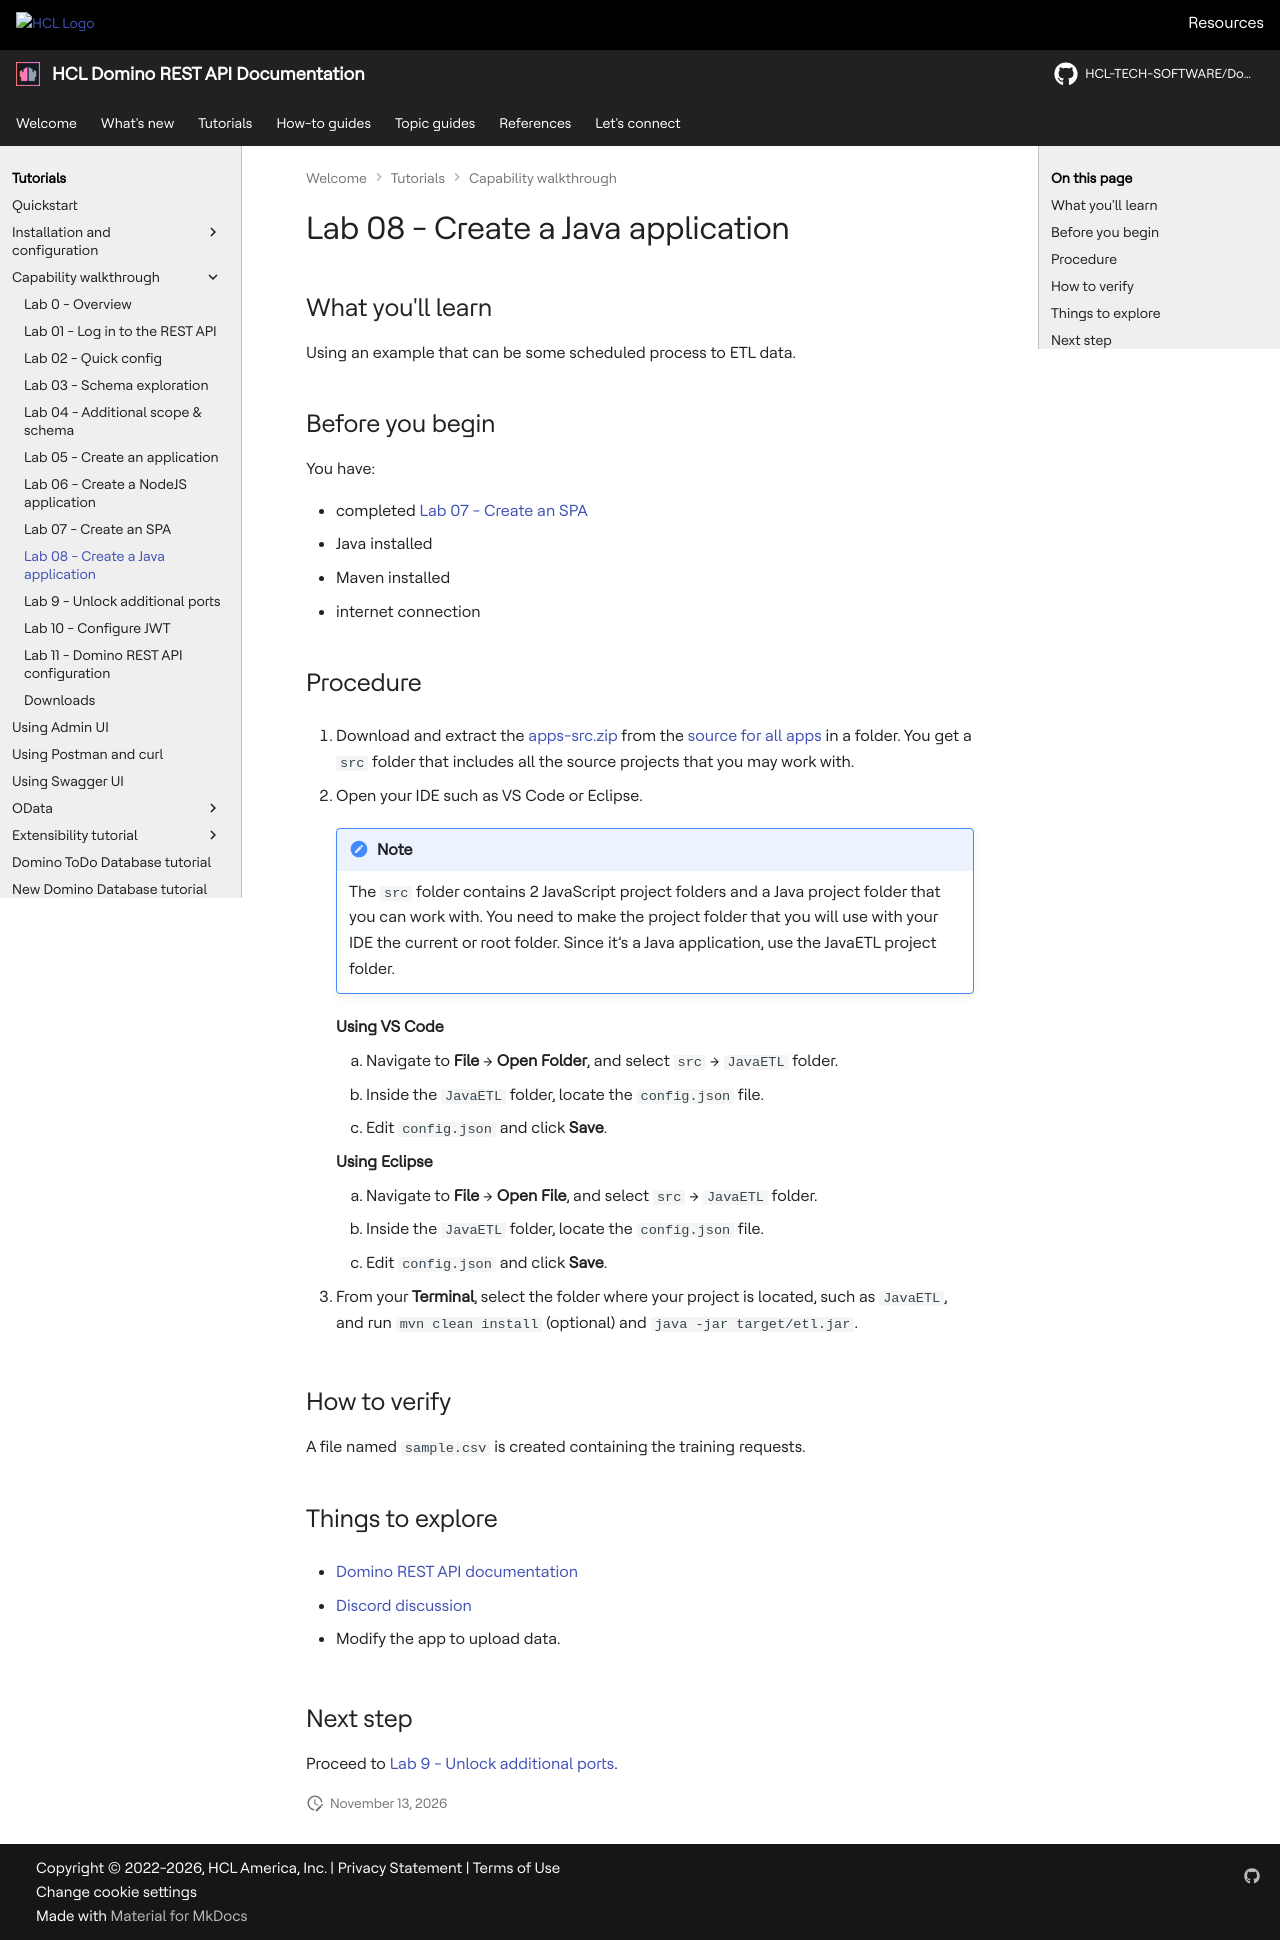

repository: HCL-TECH-SOFTWARE/Domino-rest-api · page: tutorial/walkthrough/lab-08.html · generator: mkdocs

# Lab 08 - Create a Java application

## What you'll learn

Using an example that can be some scheduled process to ETL data.

## Before you begin

You have:

- completed [Lab 07 - Create an SPA](lab-07.md)
- Java installed
- Maven installed
- internet connection

## Procedure

1. Download and extract the [apps-src.zip](../downloads/apps-src.zip) from the [source for all apps](downloadindex.md#resource-materials) in a folder. You get a `src` folder that includes all the source projects that you may work with.

2. Open your IDE such as VS Code or Eclipse.

    !!! note

        The `src` folder contains 2 JavaScript project folders and a Java project folder that you can work with. You need to make the project folder that you will use with your IDE the current or root folder. Since it’s a Java application, use the JavaETL project folder. 

    **Using VS Code**

    1. Navigate to **File** &rarr; **Open Folder**, and select `src` &rarr; `JavaETL` folder.
    2. Inside the `JavaETL` folder, locate the `config.json` file.
    3. Edit `config.json` and click **Save**.

    **Using Eclipse**

    1. Navigate to **File** &rarr; **Open File**, and select `src` &rarr; `JavaETL` folder.
    2. Inside the `JavaETL` folder, locate the `config.json` file.
    3. Edit `config.json` and click **Save**.

3. From your **Terminal**, select the folder where your project is located, such as `JavaETL`, and run `mvn clean install` (optional) and `java -jar target/etl.jar`.

## How to verify

A file named `sample.csv` is created containing the training requests.

## Things to explore

- [Domino REST API documentation](https://opensource.hcltechsw.com/Domino-rest-api/index.html)

- [Discord discussion](https://discord.com/invite/jmRHpDRnH4)

- Modify the app to upload data.

## Next step

Proceed to [Lab 9 - Unlock additional ports](lab-09.md).
<!--
## Duration 15 min

## What you will learn

We use an example that could be some scheduled process to ETL data.

## Prerequisites

- Lab 07 completed
- Java installed
- Maven installed
- Internet connection

## Steps

1. Download and unzip the [apps-src.zip](../downloads/apps-src.zip) from the `source for all apps` in a folder. This folder includes all the source projects that the user may work with.

2. Open your IDE such as VS Code, Eclipse.

    There are three folders to work with inside the `src`. There are two JavaScript folders and one Java folder to work with. The user needs to make the project folder to be the current or root folder whenever they use it with the user's IDE. Since it's Java application, use the `JavaETL` folder.

    **Using VSCode**

    1. Navigate to **File** &rarr; **Open Folder**, and select `src` &rarr; `JavaETL` folder.
    2. Inside the `JavaETL` folder, locate the `config.json` file.
    3. Edit `config.json` and click **Save**.

    **Using Eclipse**

    1. Navigate to **File** &rarr; **Open File**, and select `src` &rarr; `JavaETL` folder.
    2. Inside the `JavaETL` folder, locate the `config.json` file.
    3. Edit `config.json` and click **Save**.

3. From your **Terminal**, select the folder where your project is located, such as `JavaETL`, and run `mvn clean install` (optional) and `java -jar target/etl.jar`.

## How to check

File sample.csv created training requests

## Things to explore

- [Domino REST API documentation](https://opensource.hcltechsw.com/Domino-rest-api/index.html)

- [Discord discussion](https://discord.com/invite/jmRHpDRnH4)

- Modify app to upload data.
-->
